Photos from the image-classification dataset "random-5500-0.8" in the GitHub repository levshuster/whale-detection. Its 2 classes are: no whale, whale present.

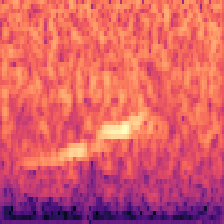
Label: whale present

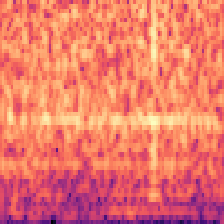
Label: no whale

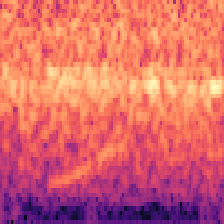
Label: whale present

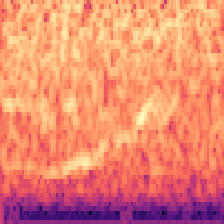
Label: whale present

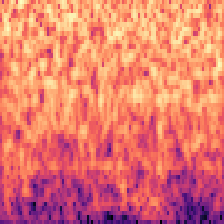
Label: no whale

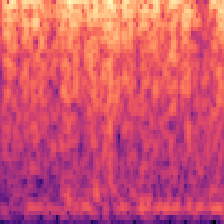
Label: no whale
